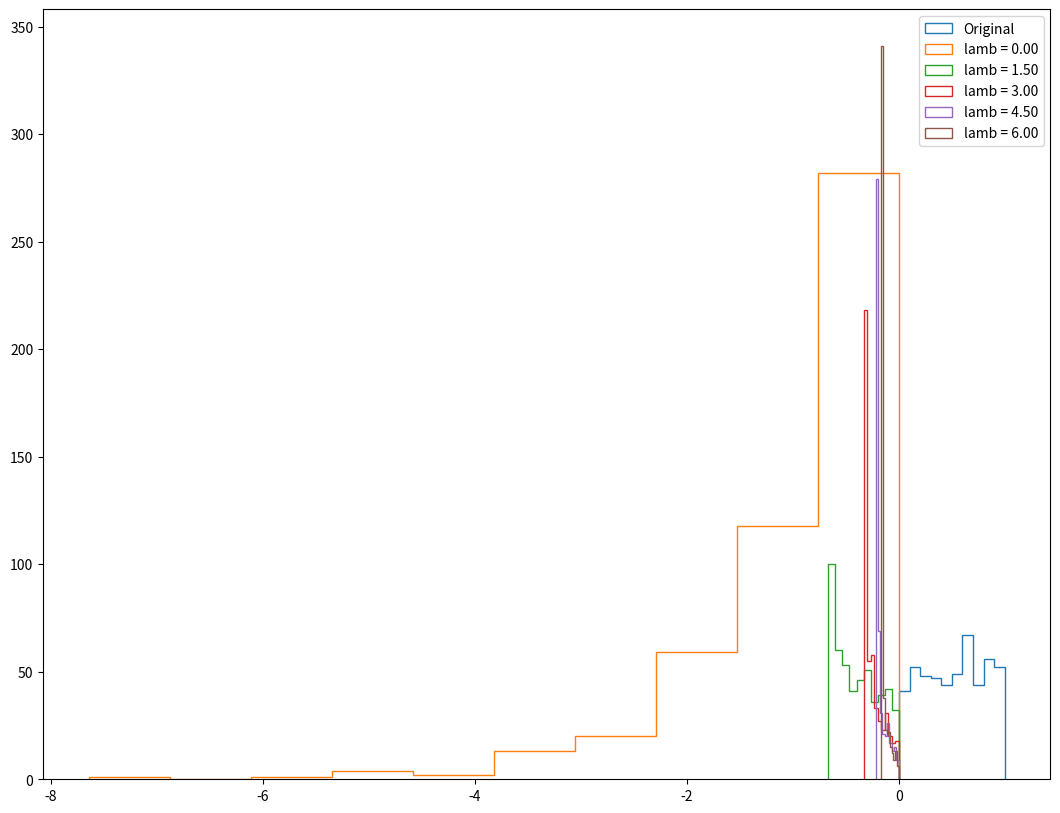
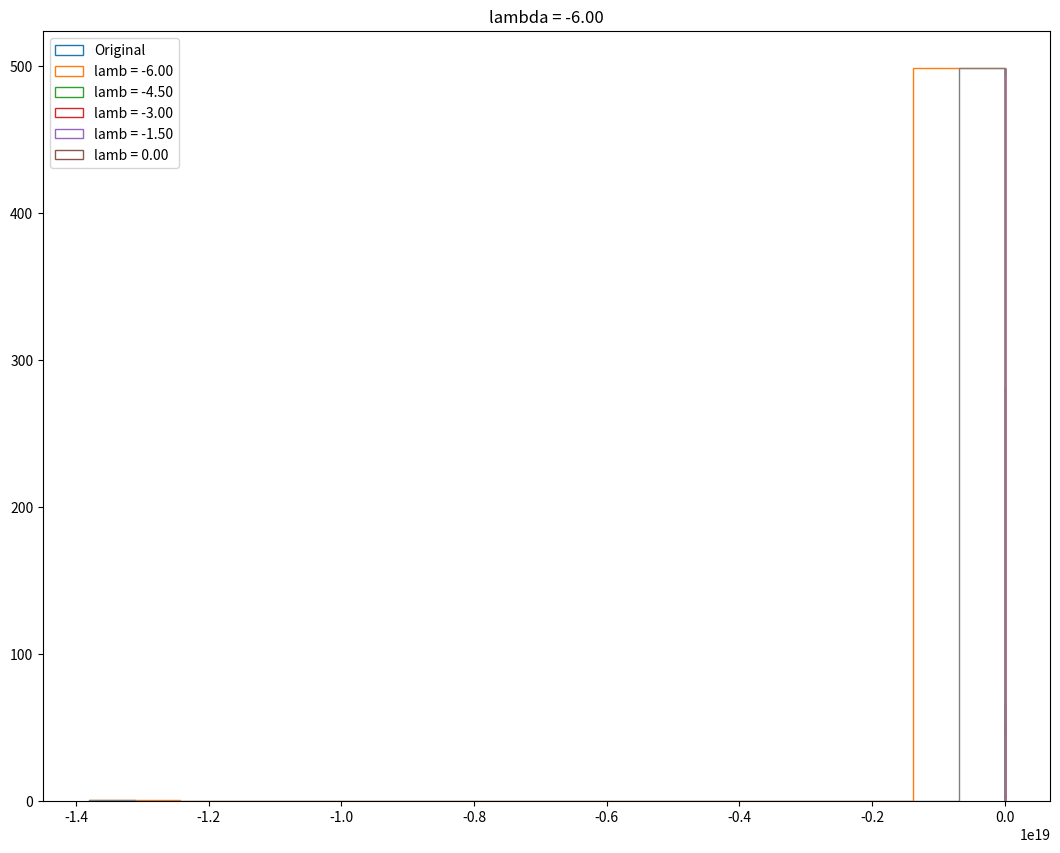

Reproduce these figures in Python, in order.
# ---
# jupyter:
#   jupytext:
#     formats: ipynb,py:light
#     text_representation:
#       extension: .py
#       format_name: light
#       format_version: '1.5'
#       jupytext_version: 1.13.8
#   kernelspec:
#     display_name: Python 3
#     language: python
#     name: python3
# ---

import numpy as np
import matplotlib.pyplot as plt


# ## See how the tranform acts on the uniform distribution

def my_box_cox(data, lamb):
    if lamb==0:
        output = np.log(data)
    else:
        output = (data**lamb-1.)/lamb
    return output


n_pts = 500
uniform_pool = np.random.uniform(0., 1., n_pts)

# ### Positive lambda

# +
n_lamb = 5
min_lamb = 0.
max_lamb = 6.
lamb_bag = np.linspace(min_lamb, max_lamb, n_lamb)

plt.figure(figsize=(13, 10), facecolor='w')
plt.hist(uniform_pool, histtype='step', label='Original')
for loc_lamb in lamb_bag:
    uniform_tranf = my_box_cox(uniform_pool, loc_lamb)
    plt.hist(uniform_tranf, histtype='step', label='lamb = %.2f' % loc_lamb)
plt.legend()
# -

# ### Negative lambda

# +
n_lamb = 5
min_lamb = -6.
max_lamb = 0.
lamb_bag = np.linspace(min_lamb, max_lamb, n_lamb)

plt.figure(figsize=(13, 10), facecolor='w')
plt.hist(uniform_pool, histtype='step', label='Original')
for loc_lamb in lamb_bag:
    uniform_tranf = my_box_cox(uniform_pool, loc_lamb)
    plt.hist(uniform_tranf, histtype='step', label='lamb = %.2f' % loc_lamb)
plt.legend()
# -

this_lamb = -1.
uniform_tranf = my_box_cox(uniform_pool, this_lamb)
plt.hist(uniform_tranf, bins=20, histtype='step')
plt.title('lambda = %.2f' % this_lamb)

this_lamb = -6.
uniform_tranf = my_box_cox(uniform_pool, this_lamb)
plt.hist(uniform_tranf, bins=20, histtype='step')
plt.title('lambda = %.2f' % this_lamb)


